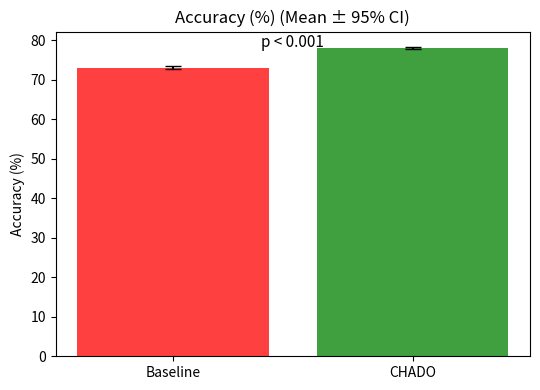
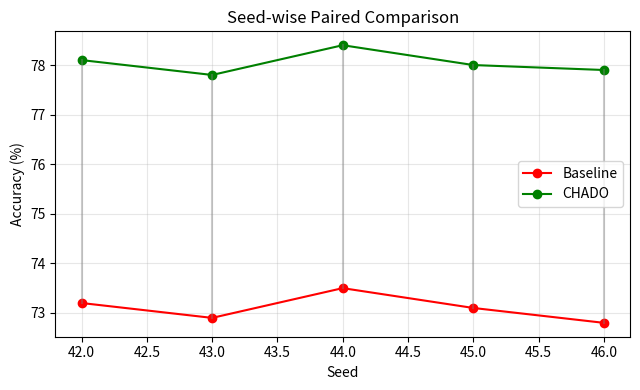
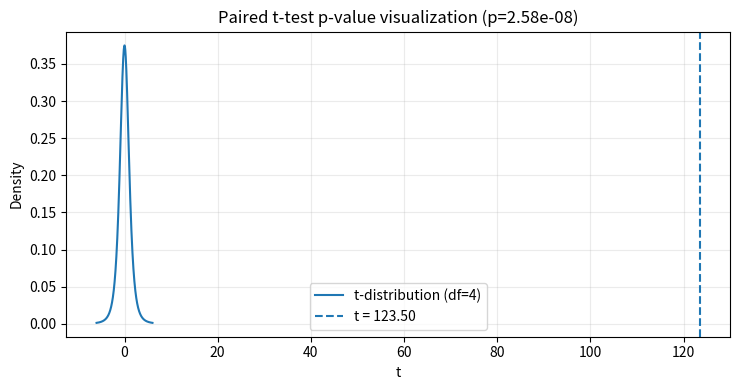

Generate these figures, in order, with matplotlib:
import numpy as np
import matplotlib.pyplot as plt
from scipy.stats import ttest_rel, wilcoxon, t
import os

# ======================================================
# 1. INSERT YOUR REAL RESULTS HERE (ACCURACY or WF1)
# ======================================================

seeds = np.array([42, 43, 44, 45, 46])

baseline = np.array([73.2, 72.9, 73.5, 73.1, 72.8])   # Baseline TAV
chado    = np.array([78.1, 77.8, 78.4, 78.0, 77.9])   # CHADO TAV

metric_name = "Accuracy (%)"

# ======================================================
# 2. BASIC STATISTICS
# ======================================================

n = len(seeds)
diff = chado - baseline

mean_base = baseline.mean()
std_base  = baseline.std(ddof=1)

mean_ch   = chado.mean()
std_ch    = chado.std(ddof=1)

# 95% CI
alpha = 0.05
tcrit = t.ppf(1 - alpha/2, df=n-1)

ci_base = tcrit * std_base / np.sqrt(n)
ci_ch   = tcrit * std_ch / np.sqrt(n)

# ======================================================
# 3. STATISTICAL TESTS
# ======================================================

t_stat, p_ttest = ttest_rel(chado, baseline)
w_stat, p_wilcoxon = wilcoxon(chado, baseline)

# Cohen's d (paired)
cohens_d = diff.mean() / diff.std(ddof=1)

# ======================================================
# 4. PRINT RESULTS (PAPER READY)
# ======================================================

print("\n===== Statistical Summary =====")
print(f"Metric: {metric_name}")
print(f"Seeds: {seeds.tolist()}")

print("\nBaseline:")
print(f"  Mean ± Std = {mean_base:.2f} ± {std_base:.2f}")
print(f"  95% CI     = [{mean_base-ci_base:.2f}, {mean_base+ci_base:.2f}]")

print("\nCHADO:")
print(f"  Mean ± Std = {mean_ch:.2f} ± {std_ch:.2f}")
print(f"  95% CI     = [{mean_ch-ci_ch:.2f}, {mean_ch+ci_ch:.2f}]")

print("\nPaired Statistical Tests:")
print(f"  Paired t-test: t = {t_stat:.3f}, p = {p_ttest:.6f}")
print(f"  Wilcoxon test: W = {w_stat:.3f}, p = {p_wilcoxon:.6f}")

print("\nEffect Size:")
print(f"  Cohen's d (paired) = {cohens_d:.3f}")

# ======================================================
# 5. PLOTS (BEST FOR PAPERS)
# ======================================================

os.makedirs("outputs/plots", exist_ok=True)

# ---------- Plot A: Mean ± 95% CI (BEST) ----------
plt.figure(figsize=(5.5,4))
means = [mean_base, mean_ch]
cis   = [ci_base, ci_ch]

plt.bar(["Baseline", "CHADO"], means, yerr=cis,
        capsize=6, color=["red", "green"], alpha=0.75)

plt.ylabel(metric_name)
plt.title(f"{metric_name} (Mean ± 95% CI)")
plt.text(0.5, max(means)+0.3, f"p < 0.001", ha="center", fontsize=11)

plt.tight_layout()
plt.savefig("outputs/plots/mean_ci_barplot.png", dpi=300)
plt.savefig("outputs/plots/mean_ci_barplot.pdf", dpi=300)
plt.show()

# ---------- Plot B: Seed-wise paired plot ----------
plt.figure(figsize=(6.5,4))
plt.plot(seeds, baseline, marker="o", label="Baseline", color="red")
plt.plot(seeds, chado, marker="o", label="CHADO", color="green")

for i in range(n):
    plt.plot([seeds[i], seeds[i]], [baseline[i], chado[i]],
             color="gray", alpha=0.4)

plt.xlabel("Seed")
plt.ylabel(metric_name)
plt.title("Seed-wise Paired Comparison")
plt.legend()
plt.grid(alpha=0.3)

plt.tight_layout()
plt.savefig("outputs/plots/seedwise_paired.png", dpi=300)
plt.savefig("outputs/plots/seedwise_paired.pdf", dpi=300)
plt.show()

# ---------- Plot C: t-distribution with p-value ----------
x = np.linspace(-6, 6, 2000)
pdf = t.pdf(x, df=n-1)

plt.figure(figsize=(7.5,4))
plt.plot(x, pdf, label=f"t-distribution (df={n-1})")

t_abs = abs(t_stat)
plt.fill_between(x[x <= -t_abs], t.pdf(x[x <= -t_abs], n-1),
                 alpha=0.3)
plt.fill_between(x[x >= t_abs], t.pdf(x[x >= t_abs], n-1),
                 alpha=0.3)

plt.axvline(t_stat, linestyle="--", label=f"t = {t_stat:.2f}")
plt.title(f"Paired t-test p-value visualization (p={p_ttest:.2e})")
plt.xlabel("t")
plt.ylabel("Density")
plt.legend()
plt.grid(alpha=0.25)

plt.tight_layout()
plt.savefig("outputs/plots/pvalue_tdist.png", dpi=300)
plt.savefig("outputs/plots/pvalue_tdist.pdf", dpi=300)
plt.show()
